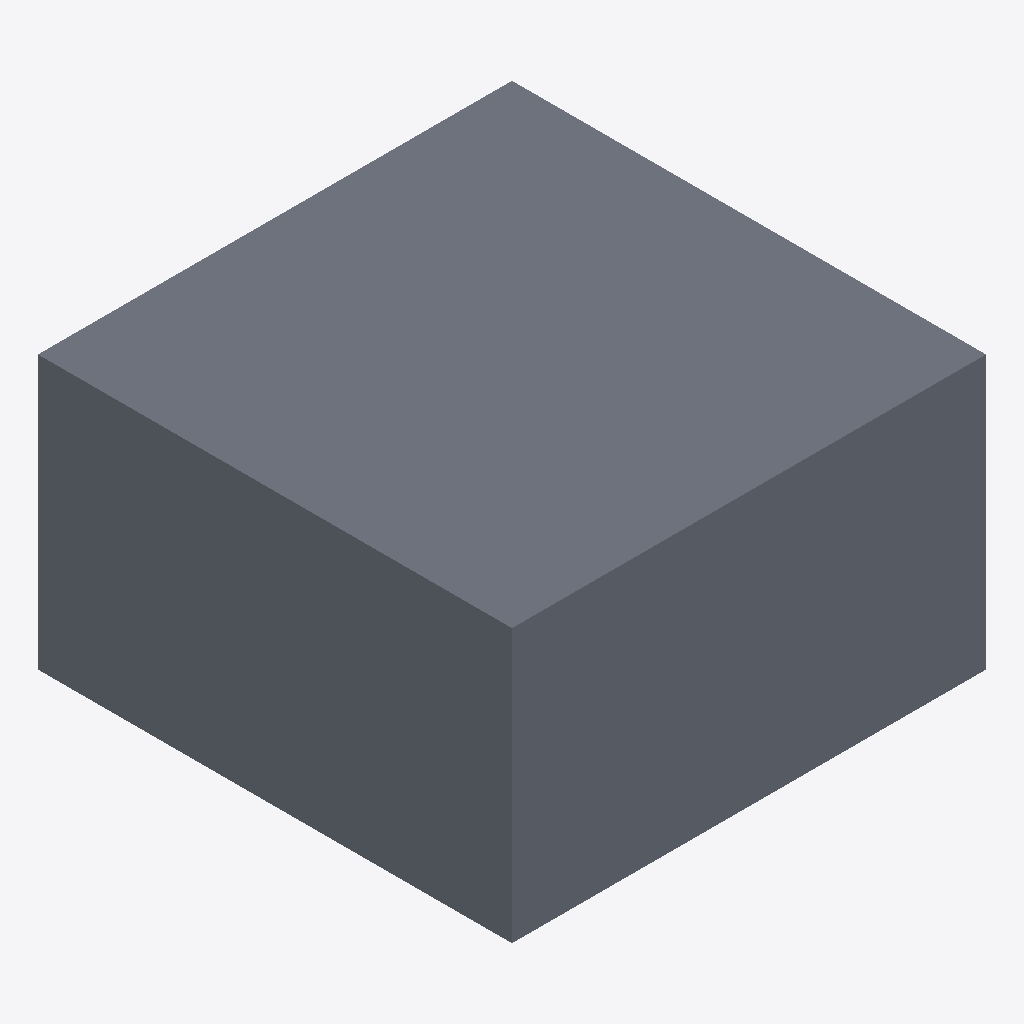
Isometric view of an IFC building model (IFC-SPF (STEP), schema IFC4, length unit metre), seen from the south-west, elements coloured by IFC class: 1 slab (grey).
Extent 1000.0 m × 1000.0 m × 575.6 m (x, y, z). Storeys (1): Default Level at 0.00 m. Elements (1): 1 IfcSlab.

HEADER;
FILE_DESCRIPTION(('ViewDefinition [ReferenceView_V1.2]'),'2;1');
FILE_NAME('C:\\Users\\panz\\Implenia AG\\Innosuisse - Intelligent Configurator - Dokumente','2024-09-19T16:39:35',('panz'),('ZHAW'),'ggIFC v24.7.17.7 by Geometry Gym Pty Ltd built 2','ggRhinoIFC v24.7.17.7 - Rhino7 Grasshopper3d Plu','None');
FILE_SCHEMA(('IFC4'));
ENDSEC;
DATA;
#11=IFCPROJECT('21O$h_V1XCvRI4bqO5ntMd',$,'IMPLENIA X ZHAW','Industrialized Construction',$,'IMPLENIA X ZHAW','2D',(#555),#12);
#15=IFCSITE('15EXa66Cz0rvfIWT3OznoO',$,'Default Implenia Site','A Potential Site',$,#150,$,$,.ELEMENT.,$,$,0.0,'Parcel Number',$);
#155=IFCBUILDING('05gkfKFs5C6Qal09I7Tlog',$,'Implenia_Default',$,'Implenia_Default',#175,$,'Implenia Industrialized Construction Building',$,$,$,#162);
#180=IFCBUILDINGSTOREY('2vFhGjl7z6YvmwjWK_W5X3',$,'Default Level',$,$,#179,$,$,$,0.0);
#232=IFCSLAB('3YvCVXtmTDAew$0bEWyeAQ',$,'SLA_32_STD_PAR','Floor 2D area attic storey interior 240CLT',$,#250,#246,$,$);
ENDSEC;
